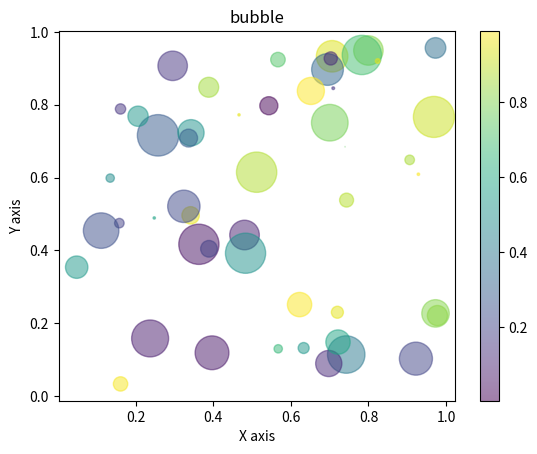

Python code for this plot:
import matplotlib.pyplot as plt
import numpy as np


def draw_bubble_chart():
    # 生成数据
    np.random.seed(19680801)
    N = 50
    x = np.random.rand(N)
    y = np.random.rand(N)
    colors = np.random.rand(N)
    area = (30 * np.random.rand(N)) ** 2  # 气泡的面积，使用平方来表示大小

    plt.scatter(x, y, s=area, c=colors, alpha=0.5)
    plt.colorbar()  # 显示颜色条
    plt.title('bubble') 
    plt.xlabel('X axis') 
    plt.ylabel('Y axis') 
    plt.show()


if __name__ == "__main__":
    draw_bubble_chart()